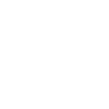
t = 0.00 s
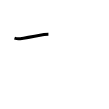
t = 1.00 s
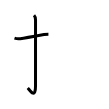
t = 2.00 s
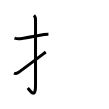
t = 3.00 s
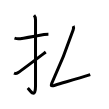
t = 4.00 s
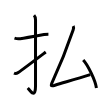
t = 5.00 s

The animated SVG that drew these frames (rendered in a browser with its animation timeline set to each time). Animation: 5 SMIL elements (animate=5); one cycle of 5.00 s.

<svg width="109px" height="109px" viewBox="0 0 px 109px" xmlns="http://www.w3.org/2000/svg" xmlns:xlink="http://www.w3.org/1999/xlink" xml:space="preserve" version="1.1"  baseProfile="full">
<path d="M14.5,38.17c1.88,0.58,3.51,0.74,5.75,0.5c5.12-0.54,14.96-2.42,23.76-4.08c1.54-0.29,2.74-0.33,4.41-0.33" style="fill:none;stroke:black;stroke-width:3;opacity:0">
  <animate attributeType="CSS" attributeName="opacity" from="0" to="1" begin="0s" dur="1s" repeatCount="Indefinite" fill="freeze" />
</path>
<path d="M34.02,15.25c1.24,1.24,1.51,2.75,1.51,4.77c0,15.23-0.01,54.46-0.01,65.9c0,14.25-6.32,3.53-7.77,2" style="fill:none;stroke:black;stroke-width:3;opacity:0">
  <animate attributeType="CSS" attributeName="opacity" from="0" to="1" begin="1s" dur="1s" repeatCount="Indefinite" fill="freeze" />
</path>
<path d="M14,73.18c1.5,0.7,2.62,0.45,4.25-0.68c4.95-3.43,14.5-10.67,27.5-20.5" style="fill:none;stroke:black;stroke-width:3;opacity:0">
  <animate attributeType="CSS" attributeName="opacity" from="0" to="1" begin="2s" dur="1s" repeatCount="Indefinite" fill="freeze" />
</path>
<path d="M73.21,26c0.55,1.17,0.41,2.53-0.09,3.99c-5.49,16.14-13.49,36.26-20.73,51.78c-2.04,4.38-1.57,4.72,2.59,3.46c9.77-2.98,21.02-6.1,35.27-10.6" style="fill:none;stroke:black;stroke-width:3;opacity:0">
  <animate attributeType="CSS" attributeName="opacity" from="0" to="1" begin="3s" dur="1s" repeatCount="Indefinite" fill="freeze" />
</path>
<path d="M83.2,60.03c4.67,4.93,12.06,20.27,13.23,27.94" style="fill:none;stroke:black;stroke-width:3;opacity:0">
  <animate attributeType="CSS" attributeName="opacity" from="0" to="1" begin="4s" dur="1s" repeatCount="Indefinite" fill="freeze" />
</path>
</svg>
